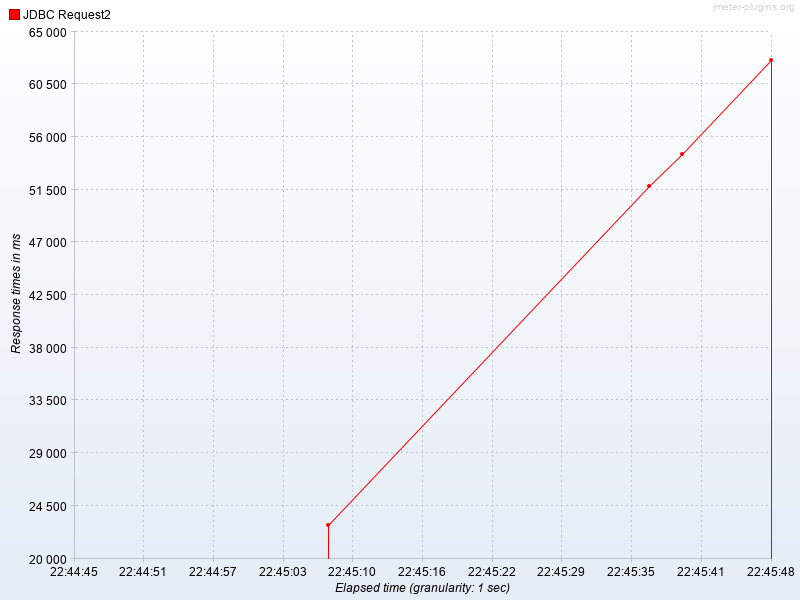

The file beside this chart, header and first rows:
Elapsed time, JDBC Request2
22:45:08.0, 22850
22:45:37.0, 51780
22:45:40.0, 54523
22:45:48.0, 62589
